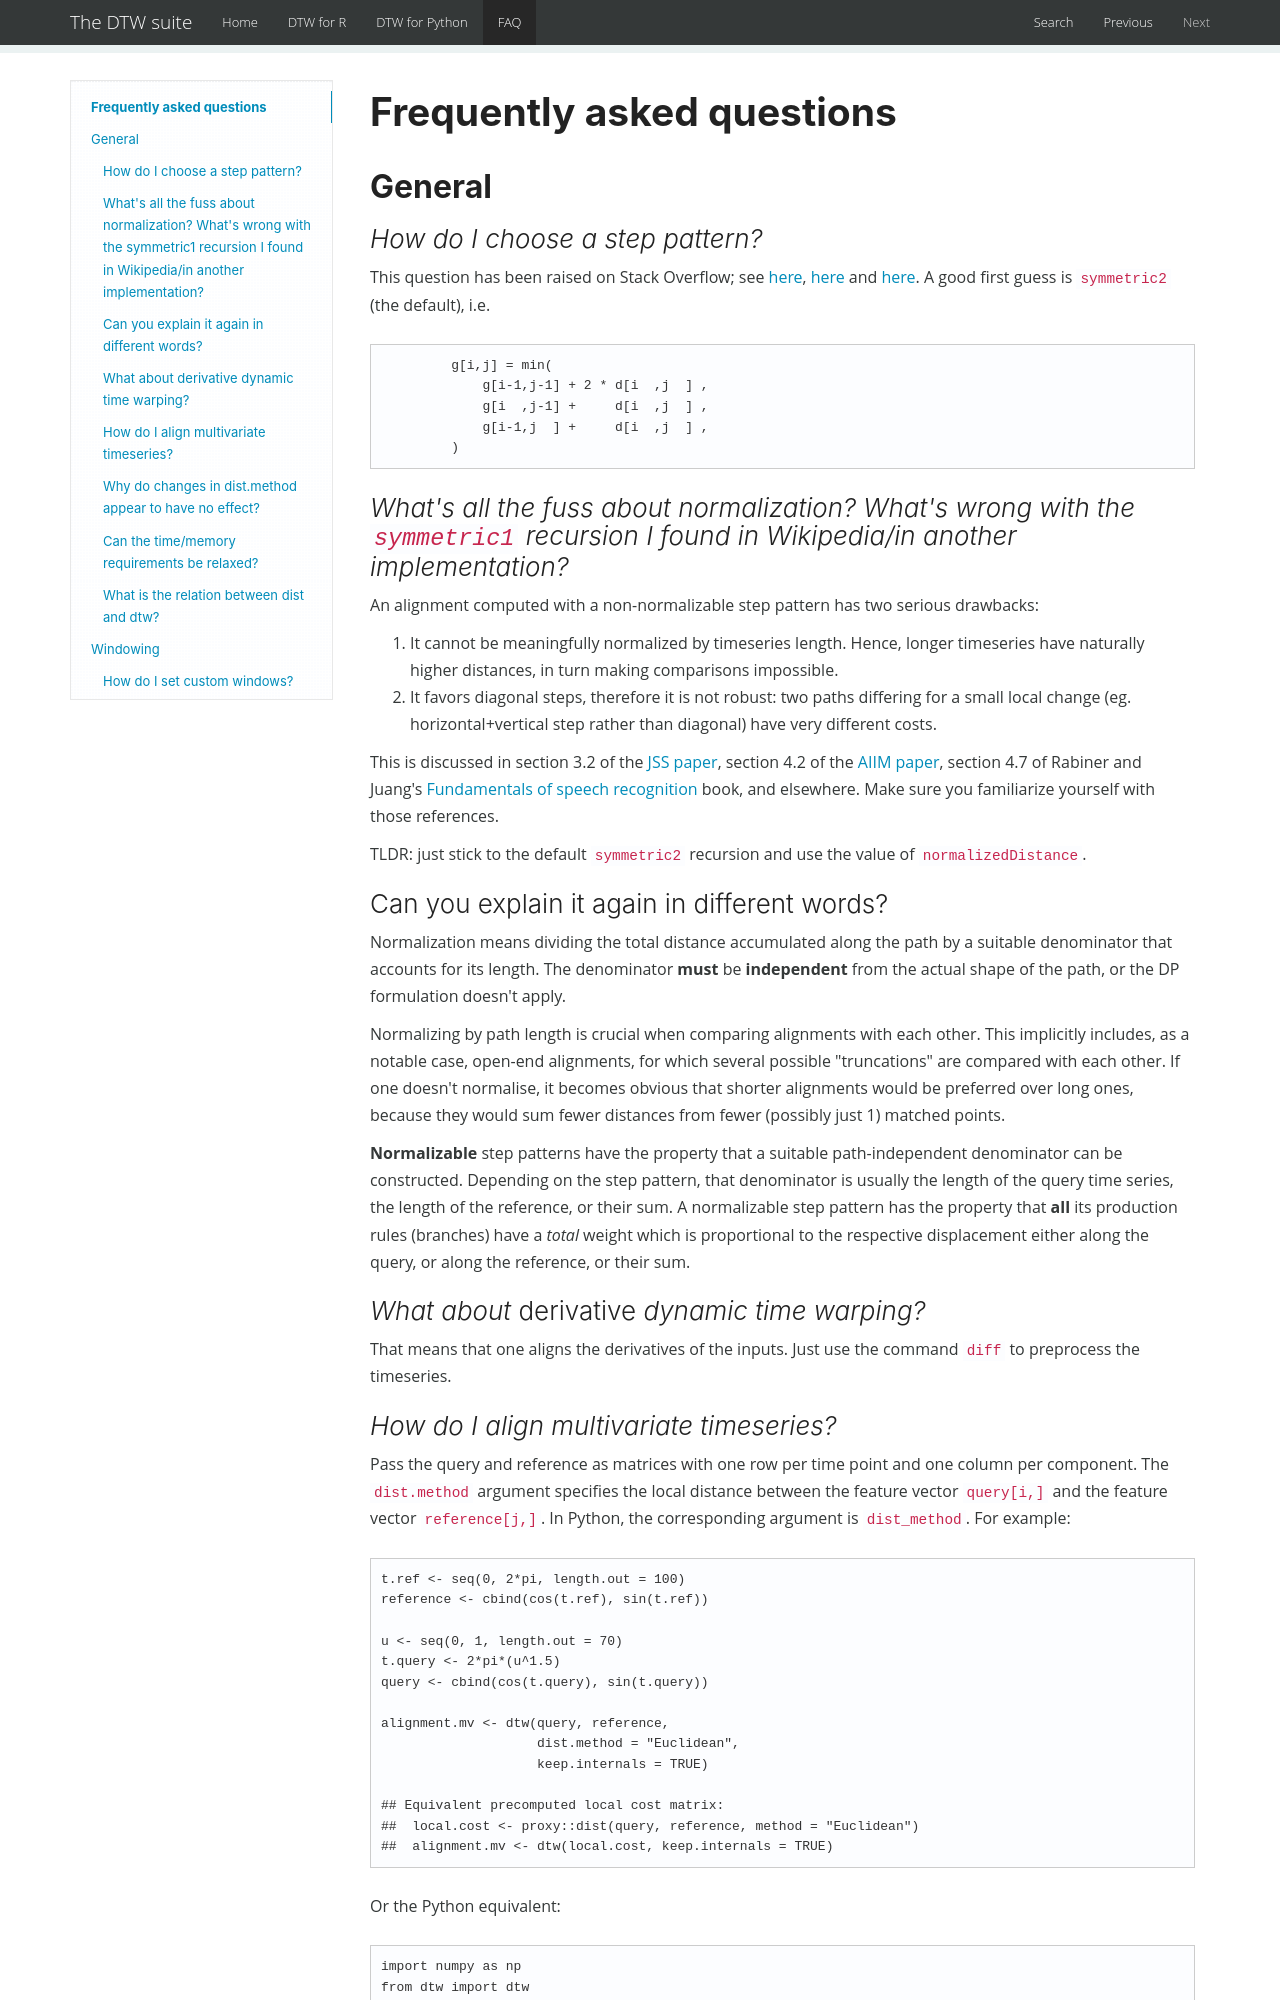

repository: DynamicTimeWarping/DynamicTimeWarping.github.io · page: faq/index.html · generator: mkdocs

# Frequently asked questions

## General

### *How do I choose a step pattern?*

This question has been raised on Stack Overflow; see
[here](http://stackoverflow.com/questions/30247132/r-dtw-package-cumulative-cost-matrix-decreases-at-some-points-along-the-path),
[here](http://stats.stackexchange.com/questions/95920/searching-for-dynamic-time-warping-step-pattern)
and
[here](http://stackoverflow.com/questions/29399514/how-to-decide-which-steppattern-to-use-in-dtw-algorithm).
A good first guess is `symmetric2` (the default), i.e.

``` 
         g[i,j] = min(
             g[i-1,j-1] + 2 * d[i  ,j  ] ,
             g[i  ,j-1] +     d[i  ,j  ] ,
             g[i-1,j  ] +     d[i  ,j  ] ,
         )
```


### *What's all the fuss about normalization? What's wrong with the `symmetric1` recursion I found in Wikipedia/in another implementation?*

An alignment computed with a non-normalizable step pattern has two
serious drawbacks:

1.  It cannot be meaningfully normalized by timeseries length. Hence,
    longer timeseries have naturally higher distances, in turn making
    comparisons impossible.
2.  It favors diagonal steps, therefore it is not robust: two paths
    differing for a small local change (eg. horizontal+vertical step
    rather than diagonal) have very different costs.

This is discussed in section 3.2 of the [JSS
paper](http://www.jstatsoft.org/v31/i07/), section 4.2 of the [AIIM
paper](http://dx.doi.org/10.1016/j.artmed.2008.11.007), section 4.7 of
Rabiner and Juang's [Fundamentals of speech
recognition](http://www.worldcat.org/oclc/26674087) book, and
elsewhere. Make sure you familiarize yourself with those references.

TLDR: just stick to the default `symmetric2` recursion and use the
value of `normalizedDistance`.


### Can you explain it again in different words?

Normalization means dividing the total distance accumulated along the path by a suitable denominator that accounts for its length. The denominator **must** be **independent** from the actual shape of the path, or the DP formulation doesn't apply.

Normalizing by path length is crucial when comparing alignments with each other. This implicitly includes, as a notable case, open-end alignments, for which several possible "truncations" are compared with each other.  If one doesn't normalise, it becomes obvious that shorter alignments would be preferred over long ones, because they would sum fewer distances from fewer (possibly just 1) matched points.

**Normalizable** step patterns have the property that a suitable path-independent denominator can be constructed.  Depending on the step pattern, that denominator is usually the length of the query time series, the length of the reference, or their sum. A normalizable step pattern has the property that **all** its production rules (branches) have a *total* weight which is proportional to the respective displacement either along the query, or along the reference, or their sum.
 


### *What about *derivative* dynamic time warping?*

That means that one aligns the derivatives of the inputs. Just use the command
[`diff`](http://stat.ethz.ch/R-manual/R-patched/library/base/html/diff.html) to preprocess
the timeseries.
